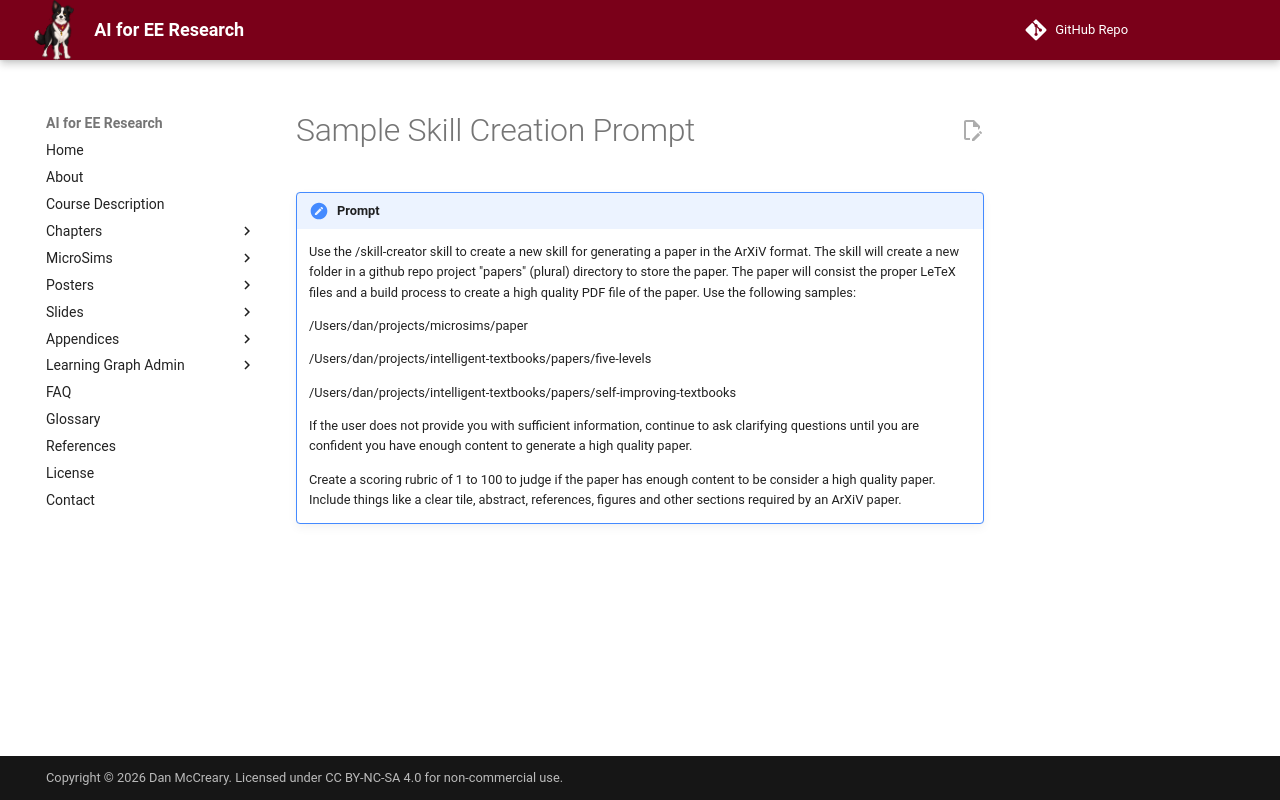

repository: dmccreary/ai-for-ee-research · page: learning-graph/instructors-guide/sample-skill-prompt/index.html · generator: mkdocs

# Sample Skill Creation Prompt

!!! prompt
    Use the /skill-creator skill to create a new skill for generating a paper in the ArXiV format.  The skill will create a new folder in a github repo project "papers" (plural) directory to store the paper.  The paper will consist the proper LeTeX files and a build process to create a high quality PDF file of the paper.  Use the following samples:

    /Users/dan/projects/microsims/paper

    /Users/dan/projects/intelligent-textbooks/papers/five-levels

    /Users/dan/projects/intelligent-textbooks/papers/self-improving-textbooks

    If the user does not provide you with sufficient information, continue to ask clarifying questions until you are confident you have enough content to generate a high quality paper.

    Create a scoring rubric of 1 to 100 to judge if the paper has enough content to be consider a high quality paper.  Include things like a clear tile, abstract, references, figures and other sections required by an ArXiV paper.
